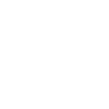
t = 0.00 s
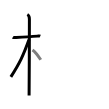
t = 3.50 s
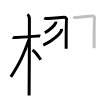
t = 7.25 s
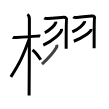
t = 10.75 s
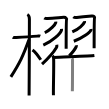
t = 14.50 s
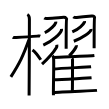
t = 18.00 s

The animated SVG that drew these frames (rendered in a browser with its animation timeline set to each time). Animation: 18 SMIL elements (animate=18); one cycle of 18.00 s.

<svg width="109px" height="109px" viewBox="0 0 px 109px" xmlns="http://www.w3.org/2000/svg" xmlns:xlink="http://www.w3.org/1999/xlink" xml:space="preserve" version="1.1"  baseProfile="full">
<path d="M12.78,37.22c0.35,0.24,2.39,0.36,3.31,0.31c5.42-0.28,14.17-0.78,21.45-1.41c0.93-0.08,2.15-0.24,2.73,0" style="fill:none;stroke:black;stroke-width:3;opacity:0">
  <animate attributeType="CSS" attributeName="opacity" from="0" to="1" begin="0s" dur="1s" repeatCount="0" fill="freeze" />
</path>
<path d="M27.36,14.5c0.91,0.47,2.04,2,2.04,4.42c0,0.95-0.12,70.75-0.3,76.58" style="fill:none;stroke:black;stroke-width:3;opacity:0">
  <animate attributeType="CSS" attributeName="opacity" from="0" to="1" begin="1s" dur="1s" repeatCount="0" fill="freeze" />
</path>
<path d="M28.94,39.78c-5.82,16.13-9.06,22.94-18.08,37.06" style="fill:none;stroke:black;stroke-width:3;opacity:0">
  <animate attributeType="CSS" attributeName="opacity" from="0" to="1" begin="2s" dur="1s" repeatCount="0" fill="freeze" />
</path>
<path d="M32.47,49.9c2.37,1.59,6.28,6.76,8.28,9.85" style="fill:none;stroke:black;stroke-width:3;opacity:0">
  <animate attributeType="CSS" attributeName="opacity" from="0" to="1" begin="3s" dur="1s" repeatCount="0" fill="freeze" />
</path>
<path d="M44.25,17.94c1.06,0.72,1.94,0.53,3.51,0.48c5.49-0.17,12.99-0.92,16.11-1.05c2.17-0.09,2.97,1.61,2.7,2.12c-0.26,0.49-0.41,22.29-0.41,29.19" style="fill:none;stroke:black;stroke-width:3;opacity:0">
  <animate attributeType="CSS" attributeName="opacity" from="0" to="1" begin="4s" dur="1s" repeatCount="0" fill="freeze" />
</path>
<path d="M55.77,21.64c0.03,0.26,0.07,0.67-0.06,1.05c-0.75,2.21-5.04,7.06-10.9,10.03" style="fill:none;stroke:black;stroke-width:3;opacity:0">
  <animate attributeType="CSS" attributeName="opacity" from="0" to="1" begin="5s" dur="1s" repeatCount="0" fill="freeze" />
</path>
<path d="M61.5,28.89c0.05,0.38,0.11,0.99-0.1,1.54c-1.24,3.26-8.36,10.4-18.09,14.78" style="fill:none;stroke:black;stroke-width:3;opacity:0">
  <animate attributeType="CSS" attributeName="opacity" from="0" to="1" begin="6s" dur="1s" repeatCount="0" fill="freeze" />
</path>
<path d="M73.3,16.87c1.04,0.87,1.91,0.74,3.46,0.58c4.49-0.45,14.17-1.39,15.12-1.48c2.13-0.21,2.93,1.33,2.66,1.95c-0.26,0.59-0.4,21.96-0.4,30.26" style="fill:none;stroke:black;stroke-width:3;opacity:0">
  <animate attributeType="CSS" attributeName="opacity" from="0" to="1" begin="7s" dur="1s" repeatCount="0" fill="freeze" />
</path>
<path d="M84.52,21.14c0.03,0.25,0.07,0.66-0.07,1.02c-0.83,2.16-5.61,6.9-12.14,9.8" style="fill:none;stroke:black;stroke-width:3;opacity:0">
  <animate attributeType="CSS" attributeName="opacity" from="0" to="1" begin="8s" dur="1s" repeatCount="0" fill="freeze" />
</path>
<path d="M91,28.89c0.05,0.29,0.1,0.75-0.09,1.17c-1.17,2.46-7.9,7.86-17.1,11.16" style="fill:none;stroke:black;stroke-width:3;opacity:0">
  <animate attributeType="CSS" attributeName="opacity" from="0" to="1" begin="9s" dur="1s" repeatCount="0" fill="freeze" />
</path>
<path d="M56.83,44.75c0.15,0.97-0.04,2.24-0.53,3.08c-3.13,5.31-7.11,9.8-14.29,16.25" style="fill:none;stroke:black;stroke-width:3;opacity:0">
  <animate attributeType="CSS" attributeName="opacity" from="0" to="1" begin="10s" dur="1s" repeatCount="0" fill="freeze" />
</path>
<path d="M52.58,55.77c0.58,0.63,1.02,2.03,1.06,3.01c0.34,8.76-0.47,31.91-0.18,36.47" style="fill:none;stroke:black;stroke-width:3;opacity:0">
  <animate attributeType="CSS" attributeName="opacity" from="0" to="1" begin="11s" dur="1s" repeatCount="0" fill="freeze" />
</path>
<path d="M76.34,45.25c0.07,0.55-0.02,1.26-0.26,1.73c-1.49,2.98-3.38,5.28-6.8,8.91" style="fill:none;stroke:black;stroke-width:3;opacity:0">
  <animate attributeType="CSS" attributeName="opacity" from="0" to="1" begin="12s" dur="1s" repeatCount="0" fill="freeze" />
</path>
<path d="M53.48,57.46c8.27-0.46,37.75-1.51,40.9-1.93" style="fill:none;stroke:black;stroke-width:3;opacity:0">
  <animate attributeType="CSS" attributeName="opacity" from="0" to="1" begin="13s" dur="1s" repeatCount="0" fill="freeze" />
</path>
<path d="M71.88,58.39c0.35,0.3,0.64,0.72,0.64,1.24c0,5.3,0.04,23.28-0.17,31.63" style="fill:none;stroke:black;stroke-width:3;opacity:0">
  <animate attributeType="CSS" attributeName="opacity" from="0" to="1" begin="14s" dur="1s" repeatCount="0" fill="freeze" />
</path>
<path d="M53.96,69.01c6.92-0.64,34.15-1.99,37.12-2.34" style="fill:none;stroke:black;stroke-width:3;opacity:0">
  <animate attributeType="CSS" attributeName="opacity" from="0" to="1" begin="15s" dur="1s" repeatCount="0" fill="freeze" />
</path>
<path d="M54.12,79.78c7.3-0.54,34.31-1.63,37.44-1.92" style="fill:none;stroke:black;stroke-width:3;opacity:0">
  <animate attributeType="CSS" attributeName="opacity" from="0" to="1" begin="16s" dur="1s" repeatCount="0" fill="freeze" />
</path>
<path d="M53.62,92.53c7.33-0.77,40.24-1.74,43.38-2.16" style="fill:none;stroke:black;stroke-width:3;opacity:0">
  <animate attributeType="CSS" attributeName="opacity" from="0" to="1" begin="17s" dur="1s" repeatCount="0" fill="freeze" />
</path>
</svg>
